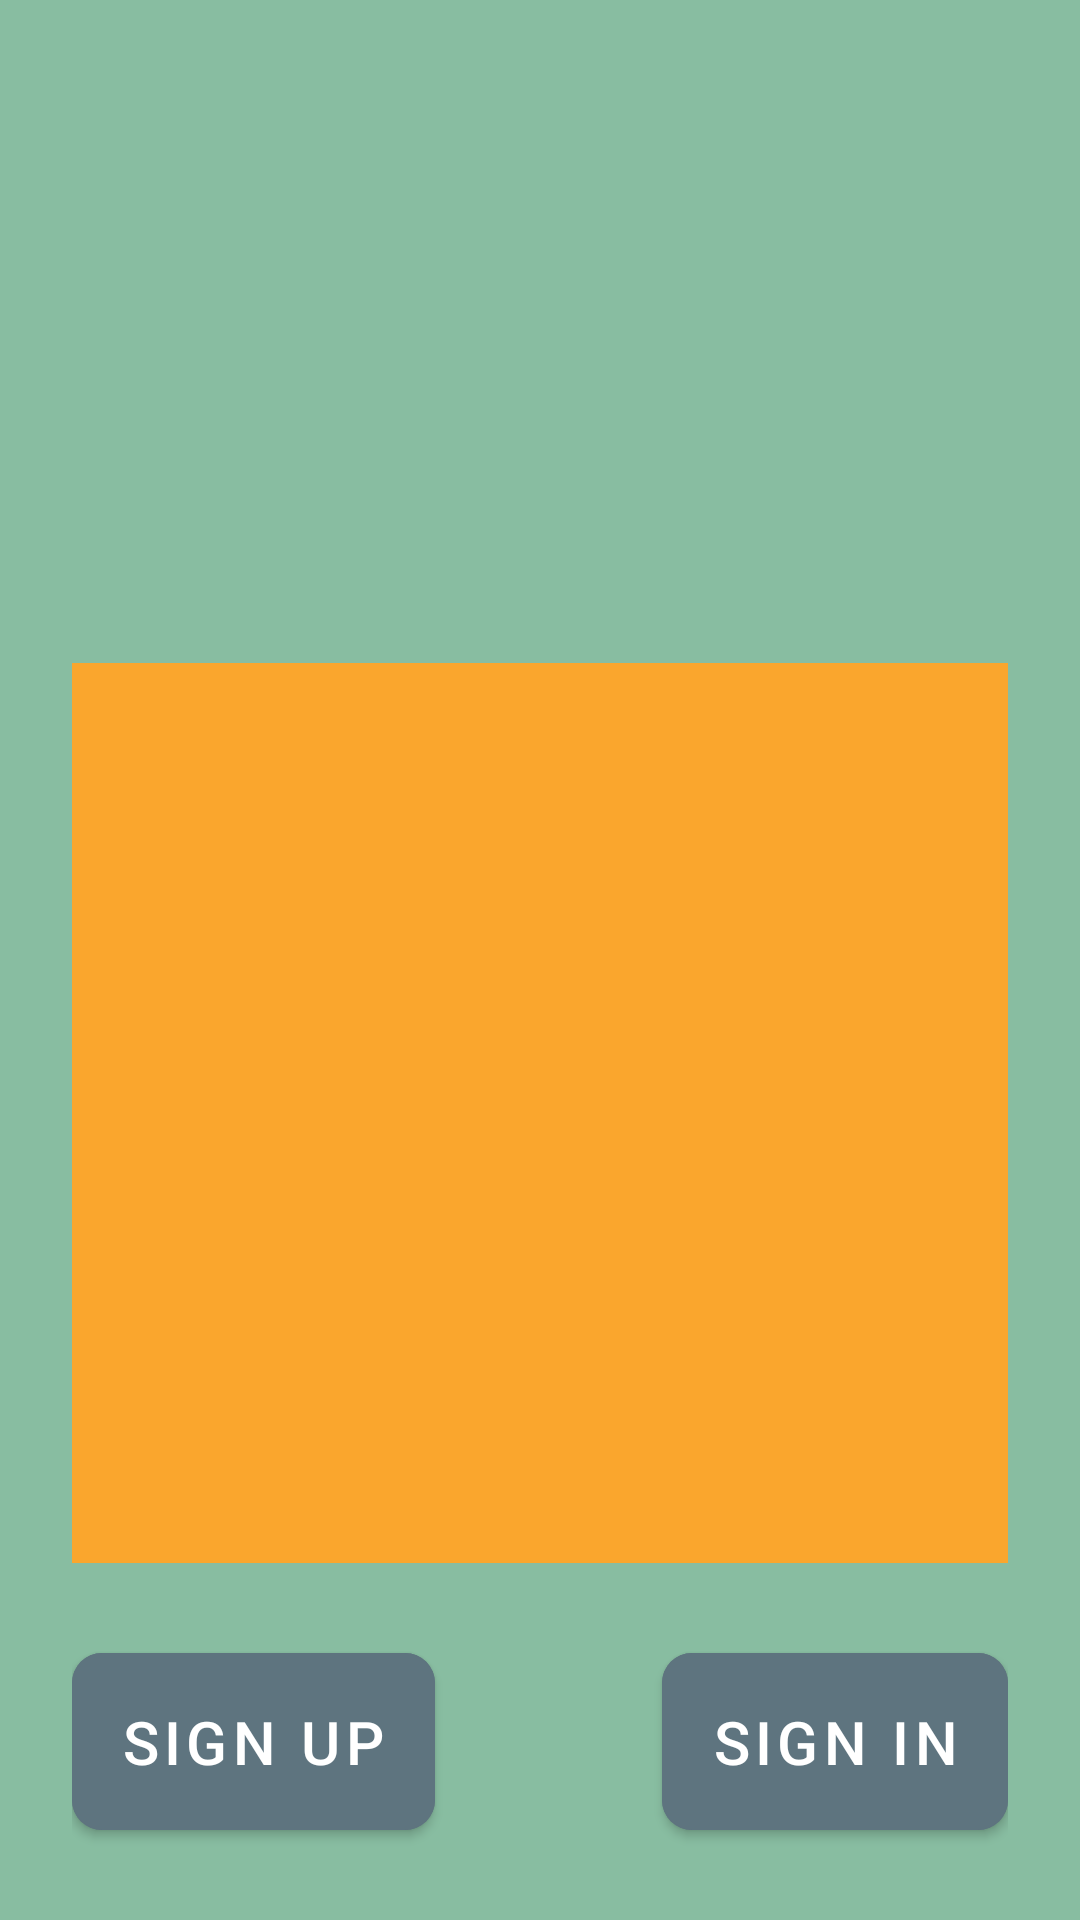

Here is an Android app screen rendered from its layout file. Give the layout XML and the strings, colors and styles it references.
<!-- AndroidManifest.xml: application theme Theme.BookingGedung -->
<!-- res/layout/activity_splash_screen.xml -->
<?xml version="1.0" encoding="utf-8"?>
<layout xmlns:android="http://schemas.android.com/apk/res/android"
    xmlns:app="http://schemas.android.com/apk/res-auto"
    xmlns:tools="http://schemas.android.com/tools">

    <data>

    </data>

    <androidx.constraintlayout.widget.ConstraintLayout
        android:layout_width="match_parent"
        android:layout_height="match_parent"
        android:padding="@dimen/dimen_24dp"
        android:background="@color/lime"
        tools:context=".ui.splashscreen.SplashScreenActivity">

        <ImageView
            android:layout_width="match_parent"
            android:layout_height="300dp"
            android:background="@color/orange"
            android:layout_marginBottom="@dimen/dimen_24dp"
            app:layout_constraintStart_toStartOf="parent"
            app:layout_constraintBottom_toTopOf="@id/btn_sign_up"/>

        <com.google.android.material.button.MaterialButton
            android:id="@+id/btn_sign_up"
            style="@style/btn_small.light_gray"
            android:layout_width="wrap_content"
            android:layout_height="wrap_content"
            android:text="@string/sign_up_text"
            app:layout_constraintStart_toStartOf="parent"
            app:layout_constraintBottom_toBottomOf="parent"/>

        <com.google.android.material.button.MaterialButton
            android:id="@+id/btn_sign_in"
            style="@style/btn_small.light_gray"
            android:layout_width="wrap_content"
            android:layout_height="wrap_content"
            android:text="@string/sign_in_text"
            app:layout_constraintEnd_toEndOf="parent"
            app:layout_constraintBottom_toBottomOf="parent"/>


    </androidx.constraintlayout.widget.ConstraintLayout>
</layout>
<!-- resources referenced by this layout -->
<resources>
  <color name="lime">#88bda1</color>
  <color name="orange">#faa62d</color>
  <dimen name="dimen_24dp">24dp</dimen>
  <string name="sign_in_text">Sign In</string>
  <string name="sign_up_text">Sign Up</string>
  <style name="btn_small.light_gray">
          <item name="android:backgroundTint">@color/gray</item>
      </style>
  <style name="Theme.BookingGedung" parent="Theme.MaterialComponents.DayNight.DarkActionBar">
          
          <item name="colorPrimary">@color/purple_500</item>
          <item name="colorPrimaryVariant">@color/purple_700</item>
          <item name="colorOnPrimary">@color/white</item>
          
          <item name="colorSecondary">@color/teal_200</item>
          <item name="colorSecondaryVariant">@color/teal_700</item>
          <item name="colorOnSecondary">@color/black</item>
          
          <item name="android:statusBarColor" tools:targetApi="l">?attr/colorPrimaryVariant</item>
          
      </style>
  <color name="gray">#5e747f</color>
  <color name="purple_500">#FF6200EE</color>
  <color name="purple_700">#FF3700B3</color>
  <color name="white">#FFFFFFFF</color>
  <color name="teal_200">#FF03DAC5</color>
  <color name="teal_700">#FF018786</color>
  <color name="black">#FF000000</color>
</resources>
